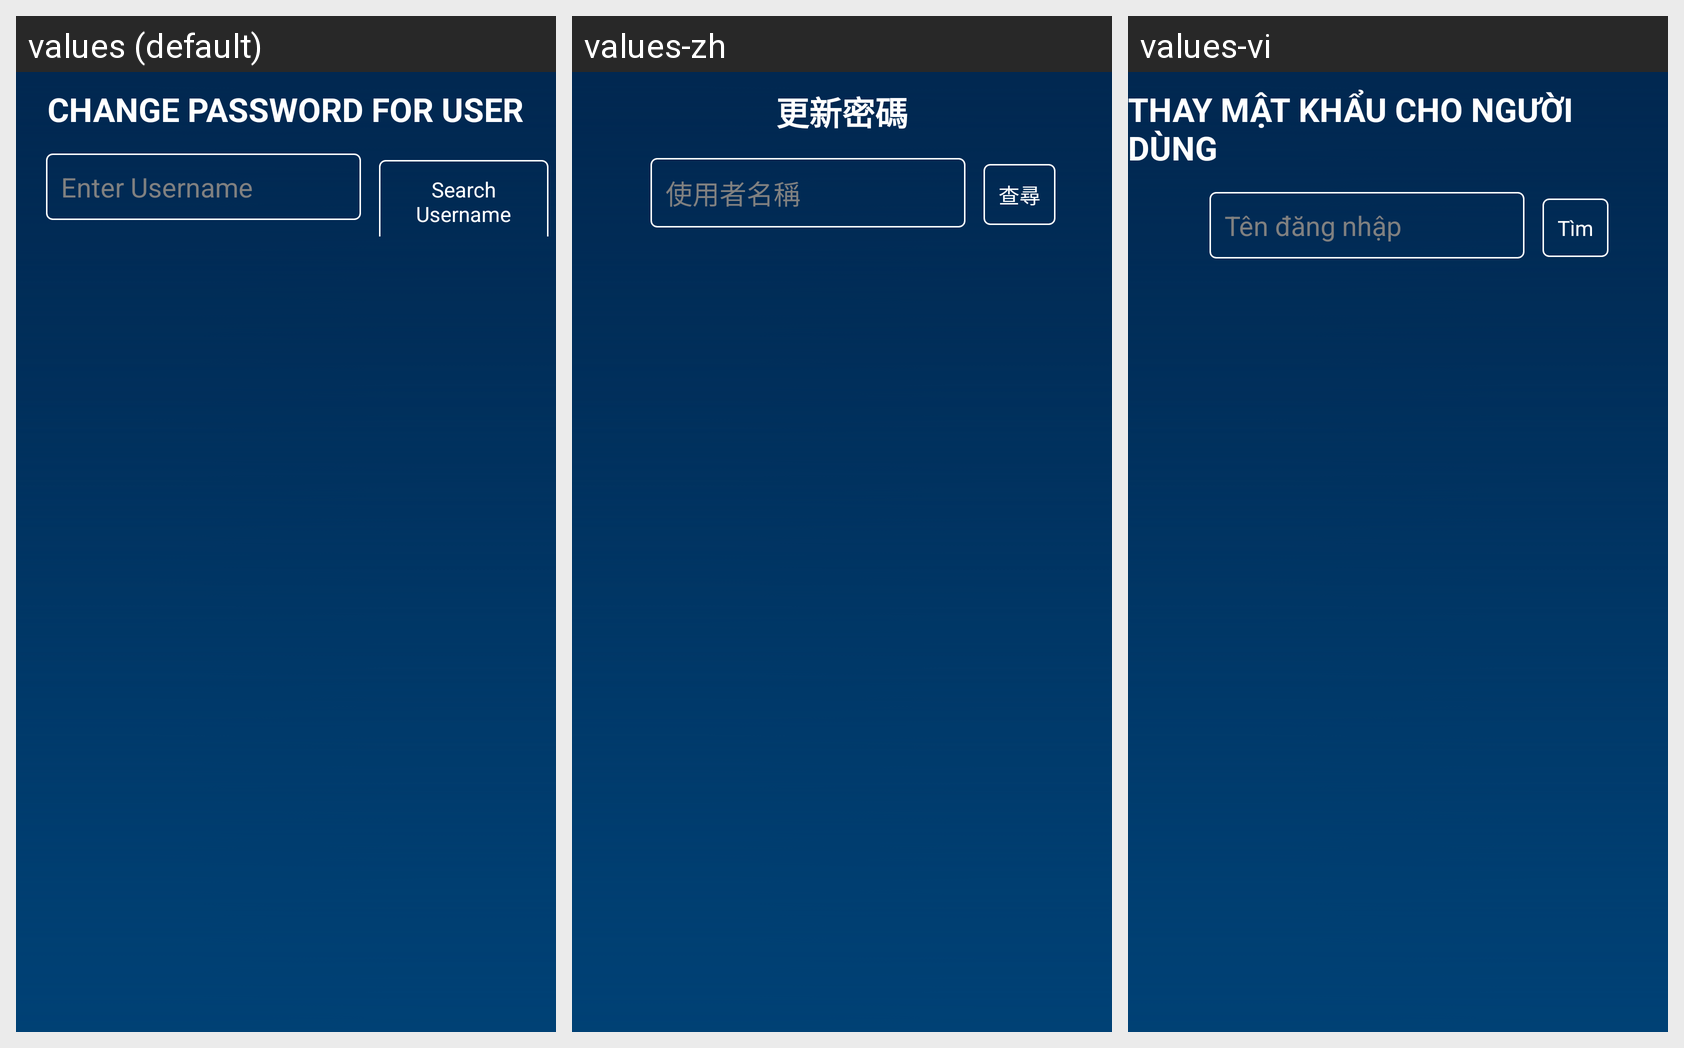

Translations of the strings shown on this Android screen, per locale in the grid:
Android screen res/layout/activity_forgot_password.xml rendered under 3 locales, left to right: values (default), values-zh, values-vi. Device: Nexus 5 (rendered at 1080×1920; each locale shown at half size, 540×960, under a caption strip naming it); theme CustomTheme.
Strings drawn on this screen, with the default value and each locale's value (text and hints the layout hard-codes, and strings that could not be matched under every locale, appear in the picture but are not listed):

activity_changePass_lblTitle
  values: CHANGE PASSWORD FOR USER
  values-zh: 更新密碼
  values-vi: THAY MẬT KHẨU CHO NGƯỜI DÙNG

activity_changepass_txtUserName
  values: Enter Username
  values-zh: 使用者名稱
  values-vi: Tên đăng nhập

activity_changepass_btnSearchUsername
  values: Search Username
  values-zh: 查尋
  values-vi: Tìm
